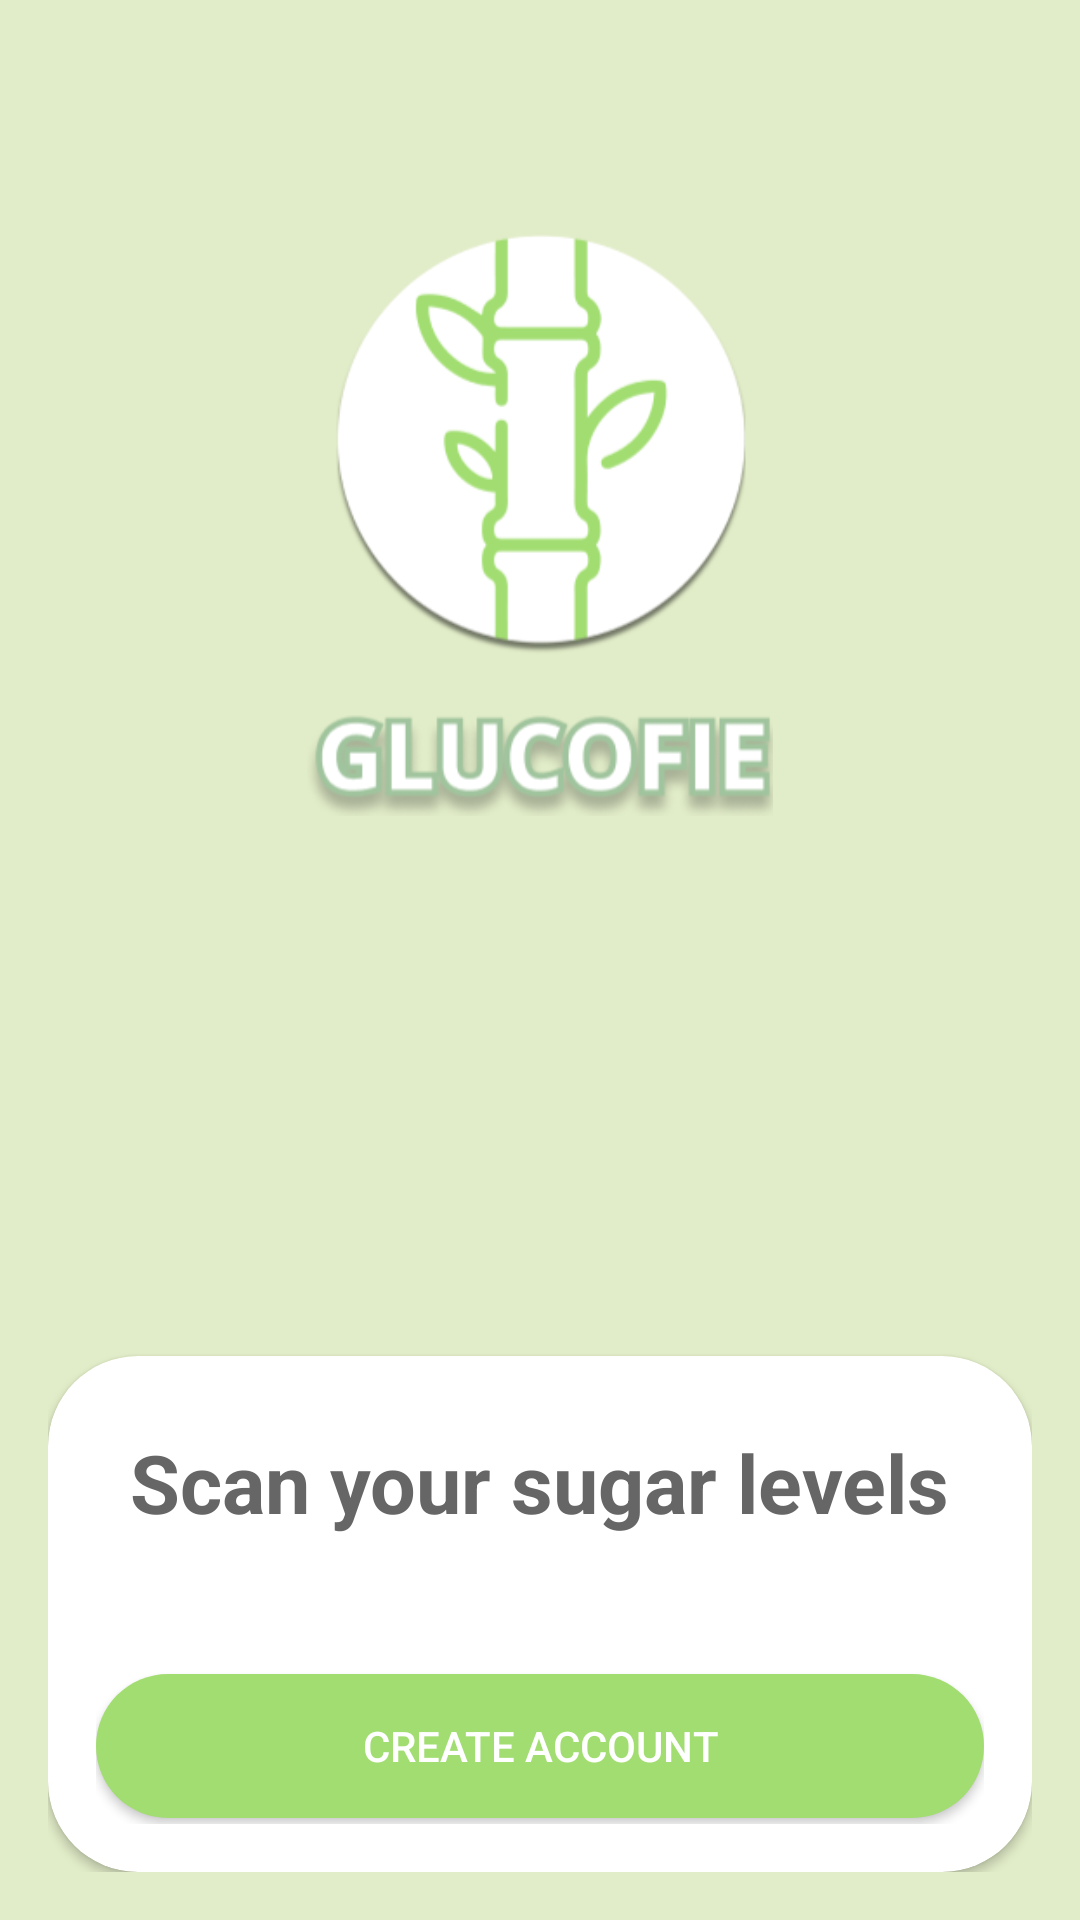

Produce the Android XML layout that renders to this screen, including the resource entries it uses.
<!-- AndroidManifest.xml: application theme Theme.GlucofieApp -->
<!-- res/layout/activity_base.xml -->
<?xml version="1.0" encoding="utf-8"?>
<LinearLayout xmlns:android="http://schemas.android.com/apk/res/android"
    android:layout_width="match_parent"
    android:layout_height="match_parent"
    xmlns:card_view="http://schemas.android.com/apk/res-auto"
    xmlns:tools="http://schemas.android.com/tools"
    android:orientation="vertical"
    android:gravity="center"
    android:padding="16dp"
    android:background="@color/background_primary_color"
    tools:context=".view.BaseActivity">

    <ImageView
        android:id="@+id/image_view_logo"
        android:layout_width="200dp"
        android:layout_height="200dp"
        android:layout_marginTop="56dp"
        android:layout_marginBottom="180dp"
        android:src="@drawable/ic_logo"/>

    <androidx.cardview.widget.CardView
        android:id="@+id/card_view"
        android:layout_width="match_parent"
        android:layout_height="wrap_content"
        android:layout_marginBottom="0dp"
        android:background="@android:color/white"
        card_view:cardCornerRadius="30dp">

        <LinearLayout
            android:layout_width="match_parent"
            android:layout_height="wrap_content"
            android:orientation="vertical"
            android:padding="16dp">

            <TextView
                android:id="@+id/text_view_scan_sugar_levels"
                android:layout_width="wrap_content"
                android:layout_height="wrap_content"
                android:text="@string/scan_sugar_levels"
                android:textSize="27sp"
                android:layout_marginTop="8dp"
                android:layout_marginBottom="30dp"
                android:textStyle="bold"
                android:textColor="@color/secondary_text_color"
                android:layout_gravity="center_horizontal"/>

            <Button
                android:id="@+id/signupButton"
                android:layout_width="match_parent"
                android:layout_height="wrap_content"
                android:text="@string/create_account"
                android:background="@drawable/all_buttons"
                android:textColor="@android:color/white"
                android:layout_marginTop="16dp" />

            <Button
                android:id="@+id/loginButton"
                android:layout_width="match_parent"
                android:layout_height="wrap_content"
                android:text="@string/already_have_account"
                android:textSize="20sp"
                android:textStyle="bold"
                android:background="@android:color/transparent"
                android:textColor="@color/primary_color"
                android:layout_marginTop="16dp" />

        </LinearLayout>

    </androidx.cardview.widget.CardView>

</LinearLayout>
<!-- resources referenced by this layout -->
<resources>
  <color name="background_primary_color">#E1ECC8</color>
  <color name="primary_color">#A1DD70</color>
  <color name="secondary_text_color">#666666</color>
  <!-- drawable all_buttons (drawable) -->
  <?xml version="1.0" encoding="utf-8"?>
  <shape xmlns:android="http://schemas.android.com/apk/res/android"
      android:shape="rectangle">
      <solid android:color="@color/primary_color" />
      <corners android:radius="100dp" />
  </shape>
  <!-- drawable ic_logo: png bitmap (drawable, 34126 bytes) -->
  <string name="already_have_account">Already Have an Account</string>
  <string name="create_account">Create Account</string>
  <string name="scan_sugar_levels">Scan your sugar levels</string>
  <style name="Theme.GlucofieApp" parent="Base.Theme.GlucofieApp" />
  <style name="Base.Theme.GlucofieApp" parent="Theme.Material3.DayNight">
          <item name="colorPrimary">@color/primary_color</item>
          <item name="colorButtonNormal">@color/primary_color</item>
          <item name="colorOnBackground">@color/background_primary_color</item>
      </style>
</resources>
